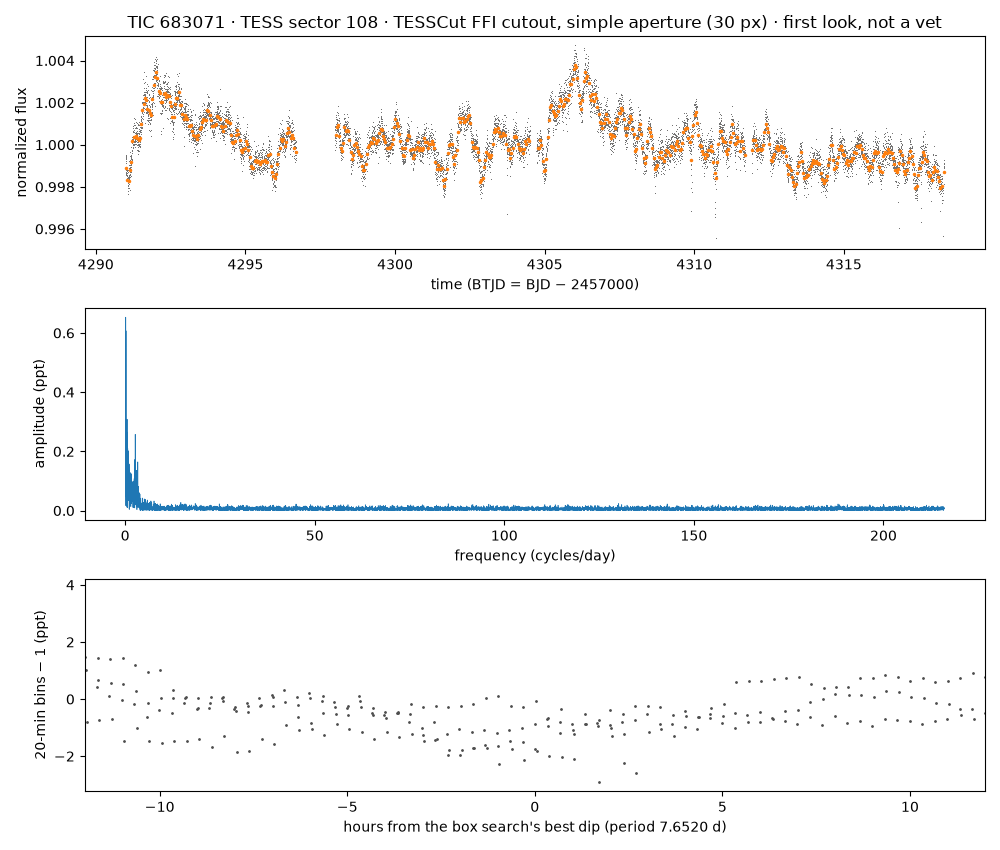

The file beside this chart, header and first rows:
time_btjd, flux_normalized, flux_e_per_s (aperture sum minus border-…
4291, 0.9988, 71127
4291, 0.9992, 71153
4291, 0.9988, 71129
4291, 0.9988, 71124
4291, 0.9993, 71160
4291, 0.9995, 71174
4291, 0.9985, 71108
4291, 0.9994, 71167
4291, 0.9987, 71117
4291, 0.9994, 71170
4291, 0.9993, 71165
4291, 0.9986, 71112
4291, 0.9986, 71114
4291, 0.9991, 71148
4291, 0.9985, 71105
4291, 0.9985, 71102
4291, 0.9987, 71119
4291, 0.9988, 71125
4291, 0.9983, 71089
4291, 0.9984, 71095
4291, 0.9982, 71085
4291, 0.9986, 71113
4291, 0.9988, 71124
4291, 0.9983, 71091
4291, 0.9984, 71098
4291, 0.9985, 71103
4291, 0.9985, 71106
4291, 0.9984, 71102
4291, 0.9982, 71085
4291, 0.9983, 71091
4291, 0.9976, 71043
4291, 0.9987, 71117
4291, 0.998, 71071
4291, 0.9982, 71085
4291, 0.9981, 71080
4291, 0.998, 71069
4291, 0.9984, 71097
4291, 0.9981, 71080
4291, 0.9978, 71054
4291, 0.998, 71072
4291, 0.9987, 71123
4291, 0.9984, 71100
4291, 0.9979, 71063
4291, 0.9979, 71062
4291, 0.9983, 71088
4291, 0.9984, 71100
4291, 0.9981, 71075
4291, 0.9979, 71064
4291, 0.999, 71139
4291, 0.9982, 71082
4291, 0.9985, 71105
4291, 0.9979, 71063
4291, 0.9985, 71107
4291, 0.9992, 71154
4291, 0.9983, 71092
4291, 0.9984, 71096
4291, 0.9988, 71129
4291, 0.9987, 71123
4291, 0.9989, 71132
4291, 0.9987, 71118
... 10,939 more rows
